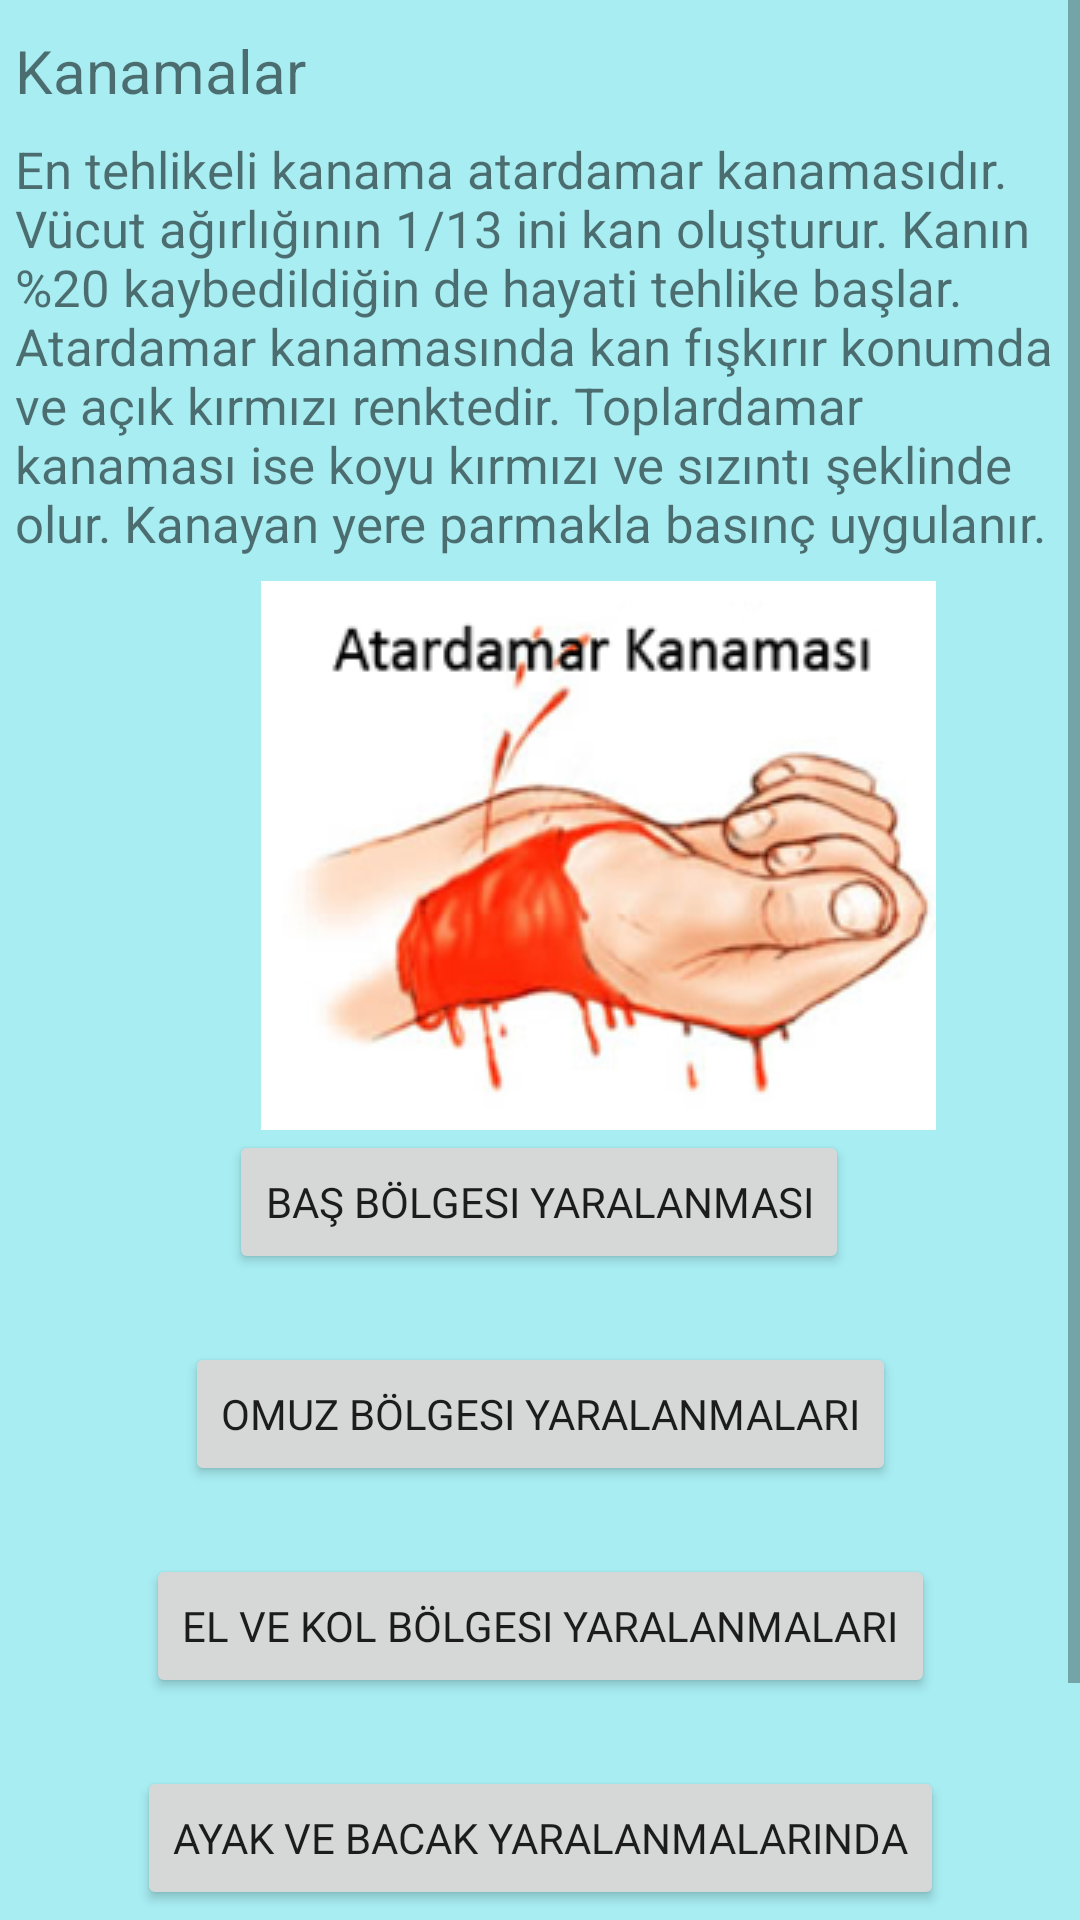

Android layout source for this screen:
<!-- AndroidManifest.xml: application theme AppTheme -->
<!-- res/layout/d2_k2_birinci_fragment.xml -->
<?xml version="1.0" encoding="utf-8"?>
<LinearLayout xmlns:android="http://schemas.android.com/apk/res/android"
    xmlns:app="http://schemas.android.com/apk/res-auto"
    xmlns:tools="http://schemas.android.com/tools"
    android:layout_width="match_parent"
    android:layout_height="match_parent"
    android:background="@color/turkuaz"
    android:orientation="vertical">

    <ScrollView
        android:layout_width="match_parent"
        android:layout_height="match_parent">

        <LinearLayout
            android:layout_width="match_parent"
            android:layout_height="wrap_content"
            android:orientation="vertical">

            <androidx.constraintlayout.widget.ConstraintLayout
                android:layout_width="match_parent"
                android:layout_height="wrap_content">

                <TextView
                    android:id="@+id/textView7"
                    android:layout_width="match_parent"
                    android:layout_height="wrap_content"
                    android:paddingLeft="5dp"
                    android:paddingTop="10dp"
                    android:text="Kanamalar"
                    android:textSize="20sp"
                    app:layout_constraintEnd_toEndOf="parent"
                    app:layout_constraintStart_toStartOf="parent"
                    app:layout_constraintTop_toTopOf="parent" />

                <TextView
                    android:id="@+id/textView8"
                    android:layout_width="match_parent"
                    android:layout_height="wrap_content"
                    android:layout_marginTop="8dp"
                    android:paddingLeft="5dp"
                    android:text="En tehlikeli kanama atardamar kanamasıdır. Vücut ağırlığının 1/13 ini kan oluşturur.
Kanın %20 kaybedildiğin de hayati tehlike başlar. Atardamar kanamasında kan fışkırır konumda ve açık kırmızı renktedir. Toplardamar kanaması ise koyu kırmızı ve sızıntı şeklinde olur.
Kanayan yere parmakla basınç uygulanır."
                    android:textSize="17sp"
                    app:layout_constraintEnd_toEndOf="parent"
                    app:layout_constraintStart_toStartOf="parent"
                    app:layout_constraintTop_toBottomOf="@+id/textView7" />

                <ImageView
                    android:id="@+id/imageView9"
                    android:layout_width="wrap_content"
                    android:layout_height="wrap_content"
                    android:layout_marginStart="87dp"
                    android:layout_marginTop="8dp"
                    android:layout_marginEnd="99dp"
                    app:layout_constraintEnd_toEndOf="parent"
                    app:layout_constraintHorizontal_bias="0.0"
                    app:layout_constraintStart_toStartOf="parent"
                    app:layout_constraintTop_toBottomOf="@+id/textView8"
                    app:srcCompat="@drawable/atardamar" />


            </androidx.constraintlayout.widget.ConstraintLayout>

            <androidx.constraintlayout.widget.ConstraintLayout
                android:layout_width="match_parent"
                android:layout_height="wrap_content"
                android:layout_gravity="center">

                <Button
                    android:id="@+id/buttonBas"
                    android:layout_width="wrap_content"
                    android:layout_height="wrap_content"
                    android:text="Baş Bölgesi Yaralanması"
                    android:fontFamily="@font/alegreya_sans_medium"
                    app:layout_constraintEnd_toEndOf="parent"
                    app:layout_constraintHorizontal_bias="0.497"
                    app:layout_constraintStart_toStartOf="parent"
                    app:layout_constraintTop_toTopOf="parent" />

                <TextView
                    android:id="@+id/textViewBas"
                    android:layout_width="match_parent"
                    android:layout_height="wrap_content"
                    android:text=""
                    android:textSize="17sp"
                    app:layout_constraintEnd_toEndOf="parent"
                    app:layout_constraintStart_toStartOf="parent"
                    app:layout_constraintTop_toBottomOf="@+id/buttonBas"
                    android:paddingLeft="5dp"/>


            </androidx.constraintlayout.widget.ConstraintLayout>

            <androidx.constraintlayout.widget.ConstraintLayout
                android:layout_width="match_parent"
                android:layout_height="wrap_content"
                android:layout_gravity="center">

                <Button
                    android:id="@+id/buttonOmuz"
                    android:layout_width="wrap_content"
                    android:layout_height="wrap_content"
                    android:text="Omuz Bölgesi Yaralanmaları"
                    android:fontFamily="@font/alegreya_sans_medium"
                    app:layout_constraintEnd_toEndOf="parent"
                    app:layout_constraintStart_toStartOf="parent"
                    app:layout_constraintTop_toTopOf="parent" />

                <TextView
                    android:id="@+id/textViewOmuz"
                    android:layout_width="match_parent"
                    android:layout_height="wrap_content"
                    android:text=""
                    android:textSize="17sp"
                    app:layout_constraintStart_toStartOf="parent"
                    app:layout_constraintTop_toBottomOf="@+id/buttonOmuz"
                    android:paddingLeft="5dp"/>


            </androidx.constraintlayout.widget.ConstraintLayout>

            <androidx.constraintlayout.widget.ConstraintLayout
                android:layout_width="match_parent"
                android:layout_height="wrap_content"
                android:layout_gravity="center">

                <Button
                    android:id="@+id/buttonElveKol"
                    android:layout_width="wrap_content"
                    android:layout_height="wrap_content"
                    android:text="El ve Kol Bölgesi Yaralanmaları"
                    android:fontFamily="@font/alegreya_sans_medium"
                    app:layout_constraintEnd_toEndOf="parent"
                    app:layout_constraintStart_toStartOf="parent"
                    app:layout_constraintTop_toTopOf="parent" />

                <TextView
                    android:id="@+id/textViewElveKol"
                    android:layout_width="match_parent"
                    android:layout_height="wrap_content"
                    android:text=""
                    android:textSize="17sp"
                    app:layout_constraintStart_toStartOf="parent"
                    app:layout_constraintTop_toBottomOf="@+id/buttonElveKol"
                    android:paddingLeft="5dp"/>


            </androidx.constraintlayout.widget.ConstraintLayout>

            <androidx.constraintlayout.widget.ConstraintLayout
                android:layout_width="match_parent"
                android:layout_height="wrap_content"
                android:layout_gravity="center">

                <Button
                    android:id="@+id/buttonAyakveBacak"
                    android:layout_width="wrap_content"
                    android:layout_height="wrap_content"
                    android:text="Ayak ve Bacak Yaralanmalarında"
                    android:fontFamily="@font/alegreya_sans_medium"
                    app:layout_constraintEnd_toEndOf="parent"
                    app:layout_constraintStart_toStartOf="parent"
                    app:layout_constraintTop_toTopOf="parent" />

                <TextView
                    android:id="@+id/textViewAyakveBacak"
                    android:layout_width="match_parent"
                    android:layout_height="wrap_content"
                    android:text=""
                    android:textSize="17sp"
                    app:layout_constraintStart_toStartOf="parent"
                    app:layout_constraintTop_toBottomOf="@+id/buttonAyakveBacak"
                    android:paddingLeft="5dp"/>


            </androidx.constraintlayout.widget.ConstraintLayout>

            <androidx.constraintlayout.widget.ConstraintLayout
                android:layout_width="match_parent"
                android:layout_height="wrap_content"
                android:layout_gravity="center">

                <Button
                    android:id="@+id/buttonTurnike"
                    android:layout_width="wrap_content"
                    android:layout_height="wrap_content"
                    android:text="Turnike"
                    android:fontFamily="@font/alegreya_sans_medium"
                    app:layout_constraintEnd_toEndOf="parent"
                    app:layout_constraintStart_toStartOf="parent"
                    app:layout_constraintTop_toTopOf="parent" />

                <TextView
                    android:id="@+id/textViewTurnike"
                    android:layout_width="match_parent"
                    android:layout_height="wrap_content"
                    android:text=""
                    android:textSize="17sp"
                    app:layout_constraintStart_toStartOf="parent"
                    app:layout_constraintTop_toBottomOf="@+id/buttonTurnike"
                    android:paddingLeft="5dp"/>


            </androidx.constraintlayout.widget.ConstraintLayout>
        </LinearLayout>

    </ScrollView>
</LinearLayout>
<!-- resources referenced by this layout -->
<resources>
  <color name="turkuaz">#A7EDF2</color>
  <!-- drawable atardamar: png bitmap (drawable, 58223 bytes) -->
  <style name="AppTheme" parent="Theme.AppCompat.Light.NoActionBar">
          
          <item name="colorPrimary">@color/turkuaz</item>
          <item name="colorPrimaryDark">@color/colorPrimaryDark</item>
          <item name="colorAccent">@color/colorAccent</item>
      </style>
  <color name="colorPrimaryDark">#00574B</color>
  <color name="colorAccent">#D81B60</color>
</resources>
